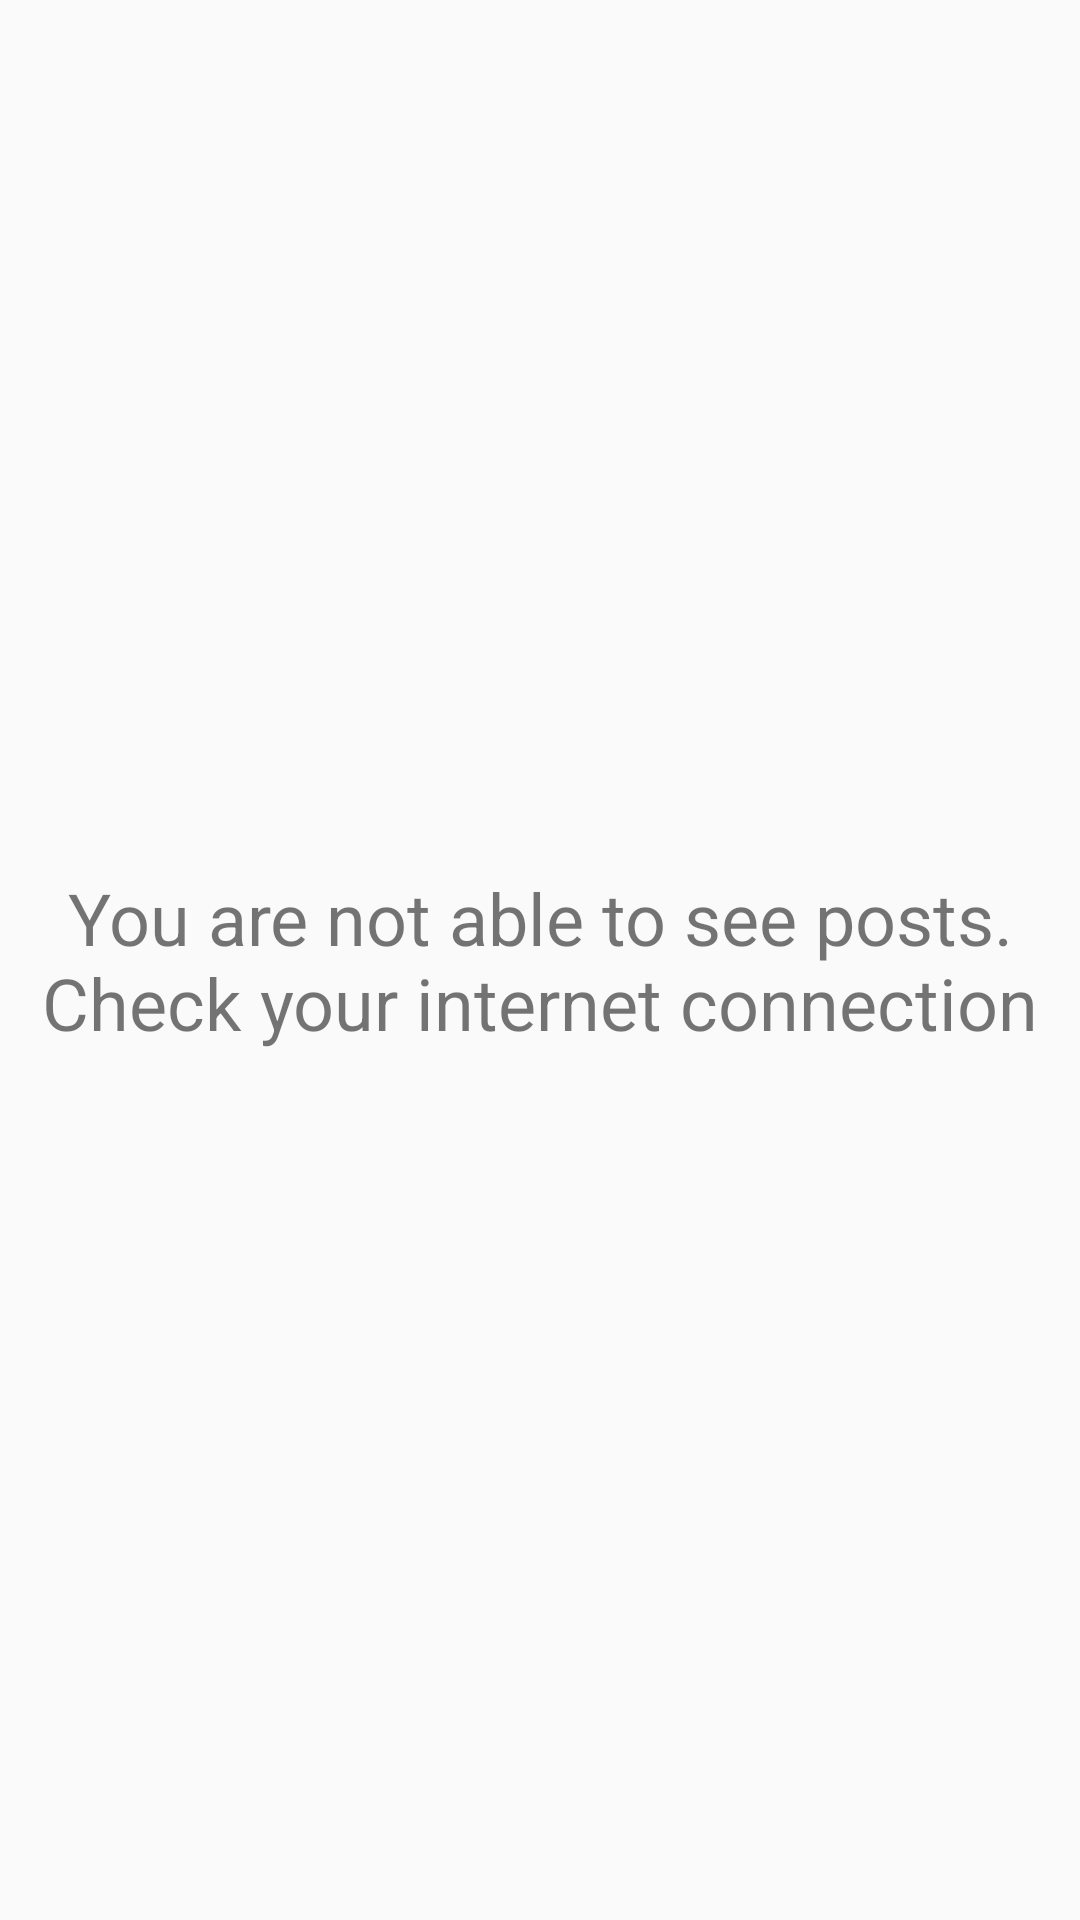

Here is an Android app screen rendered from its layout file. Give the layout XML and the strings, colors and styles it references.
<!-- AndroidManifest.xml: application theme AppTheme -->
<!-- res/layout/no_post_content_layout.xml -->
<?xml version="1.0" encoding="utf-8"?>
<TextView xmlns:android="http://schemas.android.com/apk/res/android"
        android:layout_width="match_parent"
        android:layout_height="wrap_content"
        android:padding="4dp"
        android:textSize="24dp"
        android:gravity="center"
        android:layout_centerInParent="true"
        android:lines="2"
        android:text="@string/no_post_content"
        android:layout_gravity="center_horizontal"/>
<!-- resources referenced by this layout -->
<resources>
  <string name="no_post_content">You are not able to see posts. Check your internet connection</string>
  <style name="AppTheme" parent="Theme.AppCompat.Light.DarkActionBar">
          
          <item name="colorPrimary">@color/colorPrimary</item>
          <item name="colorPrimaryDark">@color/colorPrimaryDark</item>
          <item name="colorAccent">@color/colorAccent</item>
      </style>
  <color name="colorPrimary">#3F51B5</color>
  <color name="colorPrimaryDark">#303F9F</color>
  <color name="colorAccent">#FF4081</color>
</resources>
